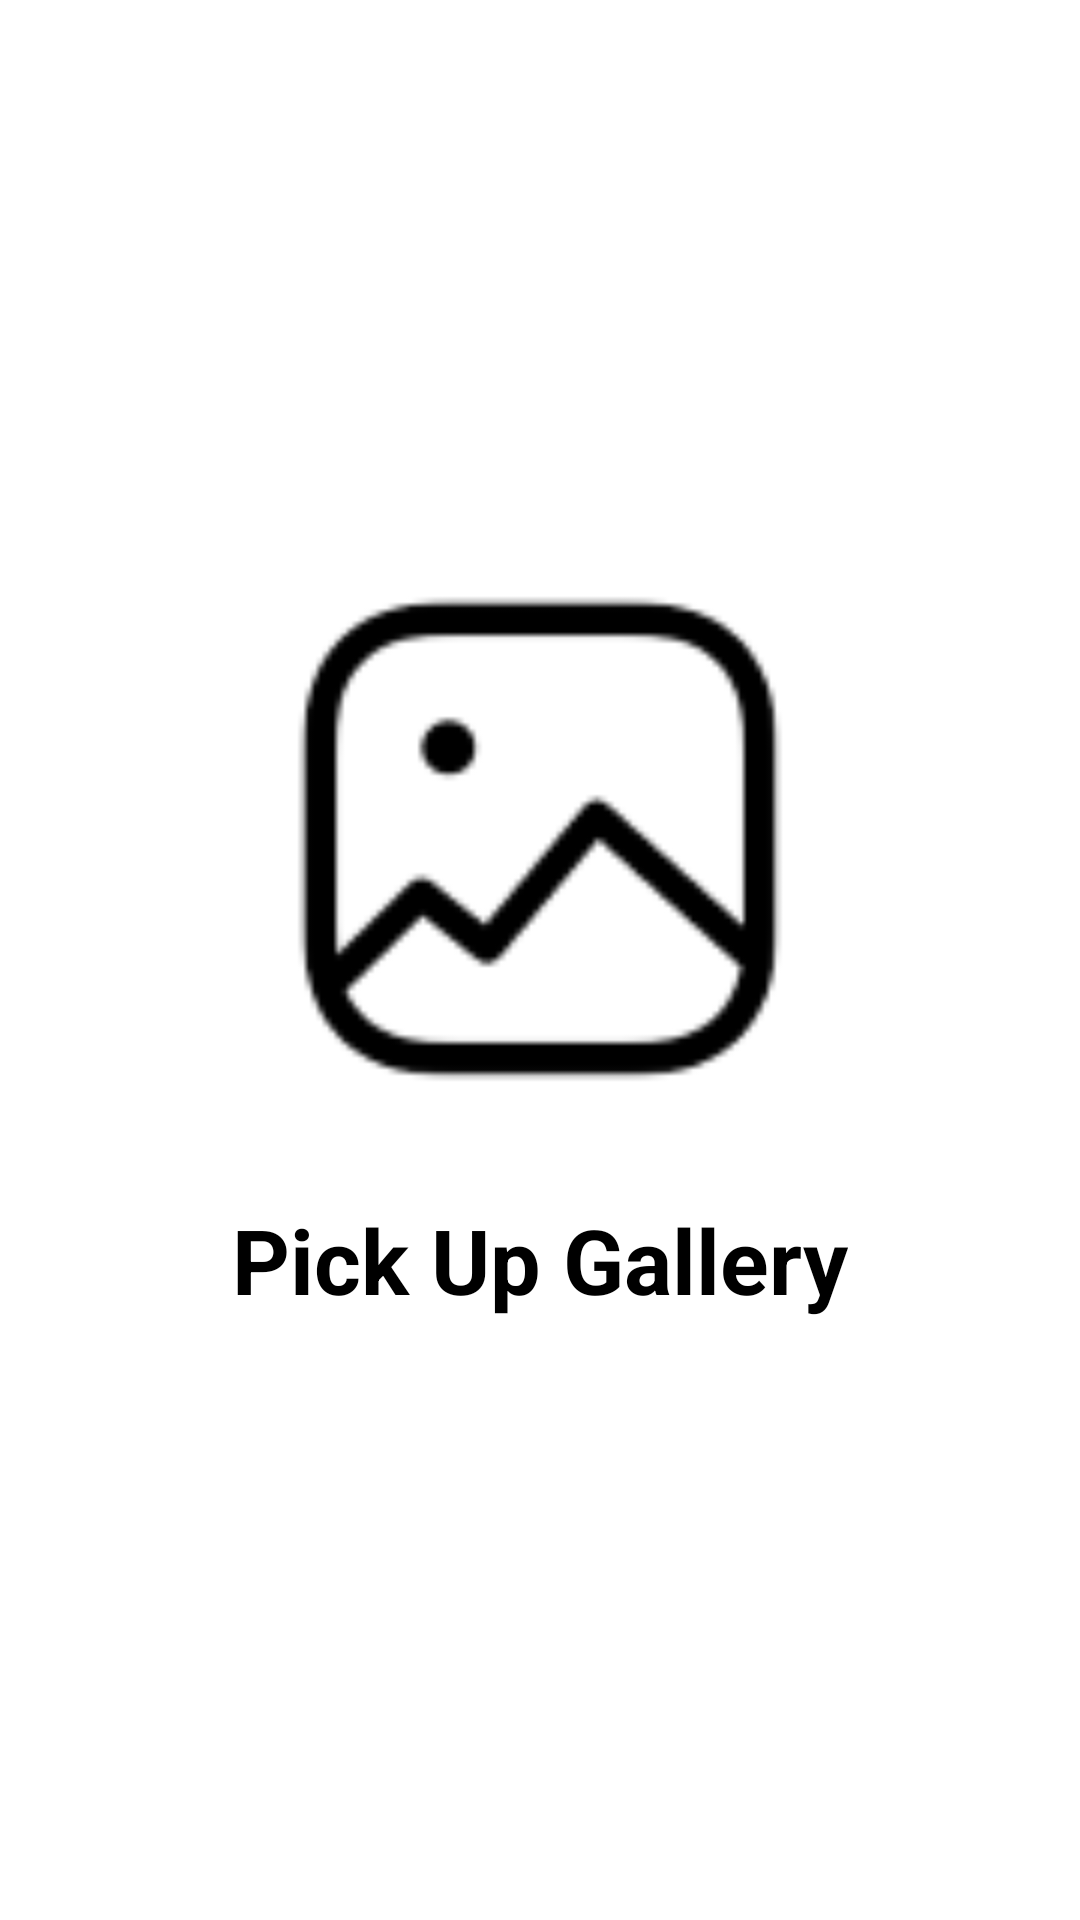

Write the Android layout XML for this screen, with the resource values it uses.
<!-- AndroidManifest.xml: application theme Theme.Fooddetect -->
<!-- res/layout/welcome_slide3.xml -->
<?xml version="1.0" encoding="utf-8"?>
<RelativeLayout xmlns:android="http://schemas.android.com/apk/res/android"
    android:layout_width="match_parent"
    android:layout_height="match_parent"
    android:background="@color/white">

    <LinearLayout
        android:layout_width="wrap_content"
        android:layout_height="wrap_content"
        android:layout_centerInParent="true"
        android:gravity="center_horizontal"
        android:orientation="vertical">

        <ImageView
            android:layout_width="@dimen/img_width_height"
            android:layout_height="@dimen/img_width_height"
            android:src="@drawable/gallery" />

        <TextView
            android:layout_margin="20sp"
            android:layout_width="wrap_content"
            android:layout_height="wrap_content"
            android:text="@string/slide_3_title"
            android:textColor="@android:color/black"
            android:textSize="@dimen/slide_title"
            android:textStyle="bold" />


    </LinearLayout>

</RelativeLayout>
<!-- resources referenced by this layout -->
<resources>
  <color name="white">#FFFFFFFF</color>
  <dimen name="img_width_height">200dp</dimen>
  <dimen name="slide_title">30sp</dimen>
  <!-- drawable gallery: png bitmap (drawable, 3295 bytes) -->
  <string name="slide_3_title">Pick Up Gallery</string>
  <style name="Theme.Fooddetect" parent="Theme.MaterialComponents.DayNight.NoActionBar">
          
          <item name="colorPrimary">@color/orange2</item>
          <item name="colorPrimaryVariant">@color/orange2</item>
          <item name="colorOnPrimary">@color/white</item>
          
          <item name="colorSecondary">@color/teal_200</item>
          <item name="colorSecondaryVariant">@color/teal_700</item>
          <item name="colorOnSecondary">@color/black</item>
          
          <item name="android:statusBarColor" tools:targetApi="l">?attr/colorPrimaryVariant</item>
          
      </style>
  <color name="orange2">#F3AA00</color>
  <color name="teal_200">#FF03DAC5</color>
  <color name="teal_700">#FF018786</color>
  <color name="black">#FF000000</color>
</resources>
